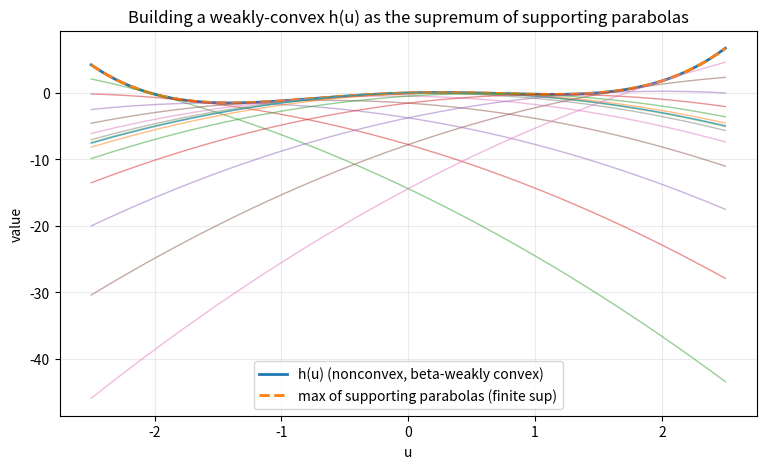

The script that saved this image:
import numpy as np
import matplotlib.pyplot as plt

# -----------------------------
# Example of a nonconvex but beta-weakly convex function h
# Choose h(u) = 0.3 u^4 - u^2 + 0.5 u
#
# h''(u) = 3.6 u^2 - 2  >= -2 for all u
# so h is beta-weakly convex with beta = 2.
# Then h_tilde(u) := h(u) + (beta/2) u^2 is convex:
# h_tilde(u) = 0.3 u^4 + 0.5 u, and h_tilde''(u) = 3.6 u^2 >= 0.
# -----------------------------
beta = 2.0

def h(u):
    return 0.3*u**4 - u**2 + 0.5*u

def hprime(u):
    return 1.2*u**3 - 2.0*u + 0.5

def h_tilde(u):
    return h(u) + 0.5*beta*u**2  # convexified version

def h_tilde_prime(u):
    return hprime(u) + beta*u

# Build h from supporting parabolas:
# For convex h_tilde, we have
#   h_tilde(u) = sup_v [ h_tilde(v) + <h_tilde'(v), u - v> ]  (tangent lines)
# Therefore
#   h(u) = sup_v [ h_tilde(v) + h_tilde'(v)(u-v) ] - (beta/2)u^2
# The inside is a concave parabola in u for each v.
def supporting_parabola(u, v):
    # tangent line to h_tilde at v, then subtract (beta/2)u^2
    L = h_tilde(v) + h_tilde_prime(v) * (u - v)
    return L - 0.5*beta*u**2

# Grid for plotting u
u = np.linspace(-2.5, 2.5, 2000)

# Sample many support points v to approximate the supremum
v_samples = np.linspace(-2.5, 2.5, 401)

# Compute envelope q(u) = max_v supporting_parabola(u, v)
Q = np.full_like(u, -np.inf, dtype=float)
# (vectorized over u; loop over v is fine for 401 points)
for v in v_samples:
    Q = np.maximum(Q, supporting_parabola(u, v))

# Optional: show a handful of individual parabolas for illustration
v_show = np.linspace(-2.0, 2.0, 15)

# Diagnostics: envelope should match h closely if v_samples is dense
max_err = np.max(np.abs(h(u) - Q))
print("max |h(u) - envelope(u)| over grid =", max_err)

plt.figure(figsize=(9,5))
plt.plot(u, h(u), linewidth=2, label="h(u) (nonconvex, beta-weakly convex)")
plt.plot(u, Q, linewidth=2, linestyle="--", label="max of supporting parabolas (finite sup)")

for v in v_show:
    plt.plot(u, supporting_parabola(u, v), linewidth=1, alpha=0.5)

plt.title("Building a weakly-convex h(u) as the supremum of supporting parabolas")
plt.xlabel("u")
plt.ylabel("value")
plt.grid(True, alpha=0.25)
plt.legend()
plt.show()
